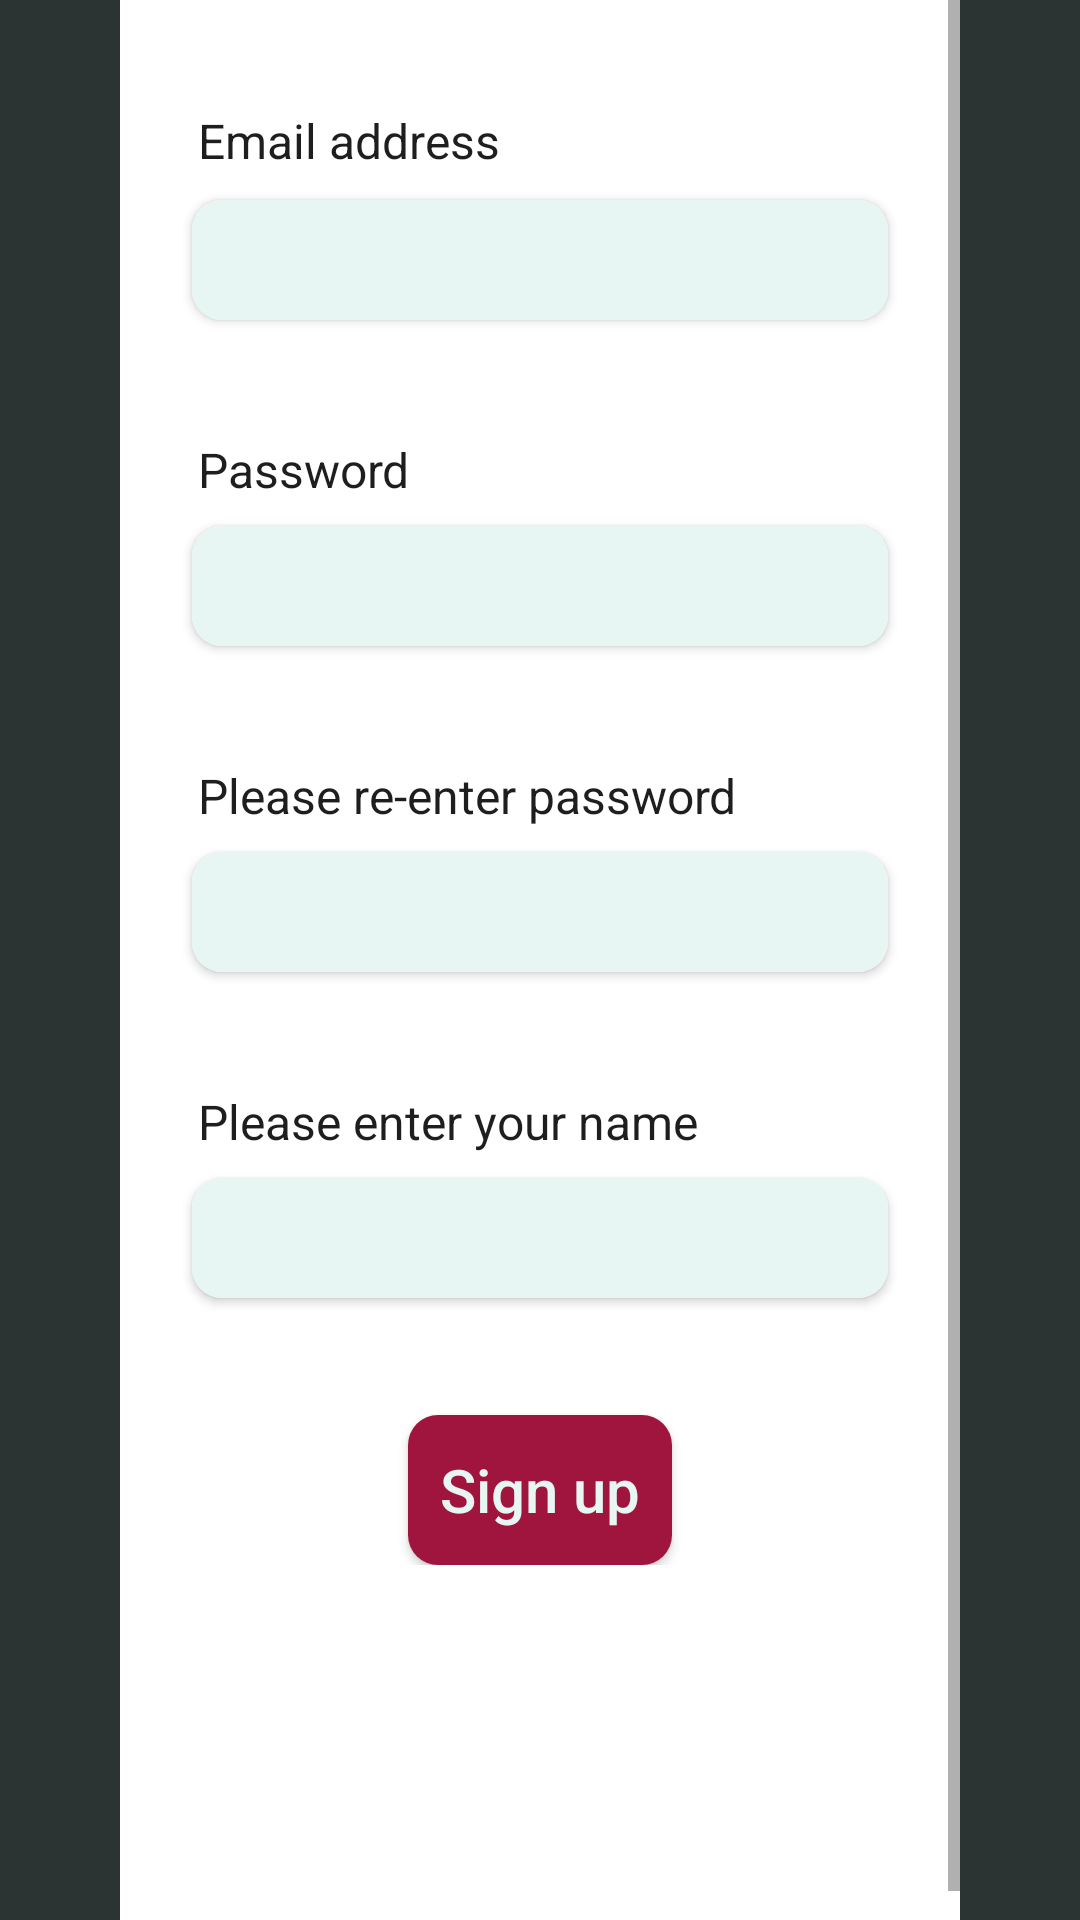

Write the Android layout XML for this screen, with the resource values it uses.
<!-- AndroidManifest.xml: application theme Theme.GymBro -->
<!-- res/layout/activity_signup.xml -->
<LinearLayout
    xmlns:android="http://schemas.android.com/apk/res/android"
    xmlns:app="http://schemas.android.com/apk/res-auto"
    xmlns:tools="http://schemas.android.com/tools"
    android:background="#FFFFFFFF"
    android:orientation="vertical"
    android:id="@+id/activity_signup"
    android:layout_width="match_parent"
    android:layout_height="match_parent"
    tools:context=".Activities.SignupActivity"
    >
    <ScrollView
        android:id="@+id/rxi1vbqdgmi"
        android:layout_width="match_parent"
        android:layout_height="wrap_content"
        android:background="#FF2C3333"
        android:paddingHorizontal="40dp"
        android:fillViewport="true">
        <LinearLayout
            android:layout_width="match_parent"
            android:layout_height="wrap_content"
            android:orientation="vertical">

            <LinearLayout
                android:id="@+id/rky6r3fqzd9l"
                android:background="@color/white"
                android:layout_width="match_parent"
                android:layout_height="wrap_content"
                android:paddingTop="16dp"
                android:paddingBottom="128dp"
                android:elevation="4dp"
                android:orientation="vertical">

                <ImageView
                    android:id="@+id/back_button_ImageView"
                    android:layout_width="wrap_content"
                    android:layout_marginBottom="20dp"
                    android:layout_height="wrap_content"
                    android:layout_marginStart="20dp"
                    android:src="@drawable/ic_back" />

                <TextView
                    android:id="@+id/rpfh9pxgva5c"
                    android:textColor="#1E1E1E"
                    android:textSize="16sp"
                    android:layout_marginBottom="9dp"
                    android:layout_marginStart="26dp"
                    android:layout_height="wrap_content"
                    android:layout_width="wrap_content"
                    android:text="Email address"
                    />
                <androidx.cardview.widget.CardView
                    android:layout_width="match_parent"
                    android:layout_height="40dp"
                    app:cardCornerRadius="10dp"
                    android:paddingVertical="15dp"
                    android:paddingHorizontal="17dp"
                    android:layout_marginBottom="39dp"
                    android:layout_marginHorizontal="24dp"
                    android:orientation="vertical">

                    <EditText
                        android:id="@+id/emailEditText"
                        android:layout_width="match_parent"
                        android:background="@color/ice_blue"
                        android:layout_height="match_parent"
                        android:ems="10"
                        android:textColorHint="@color/dark_blue"
                        android:inputType="textEmailAddress" />
                </androidx.cardview.widget.CardView>
                <TextView
                    android:id="@+id/r2utdshcp066"
                    android:textColor="#1E1E1E"
                    android:textSize="16sp"
                    android:layout_marginBottom="8dp"
                    android:layout_marginStart="26dp"
                    android:layout_height="wrap_content"
                    android:layout_width="wrap_content"
                    android:text="Password"
                    />
                <androidx.cardview.widget.CardView
                    android:layout_width="match_parent"
                    android:layout_height="40dp"
                    app:cardCornerRadius="10dp"
                    android:paddingVertical="15dp"
                    android:paddingHorizontal="17dp"
                    android:layout_marginBottom="39dp"
                    android:layout_marginHorizontal="24dp"
                    android:orientation="vertical">

                    <EditText
                        android:id="@+id/passwordTextView"
                        android:layout_width="match_parent"
                        android:background="@color/ice_blue"
                        android:layout_height="match_parent"
                        android:ems="10"
                        android:inputType="textPassword" />
                </androidx.cardview.widget.CardView>
                <TextView
                    android:id="@+id/ri564i16c6i"
                    android:textColor="#1E1E1E"
                    android:textSize="16sp"
                    android:layout_marginBottom="8dp"
                    android:layout_marginStart="26dp"
                    android:layout_height="wrap_content"
                    android:layout_width="wrap_content"
                    android:text="Please re-enter password"
                    />
                <androidx.cardview.widget.CardView
                    android:layout_width="match_parent"
                    android:layout_height="40dp"
                    app:cardCornerRadius="10dp"
                    android:paddingVertical="15dp"
                    android:paddingHorizontal="17dp"
                    android:layout_marginBottom="39dp"
                    android:layout_marginHorizontal="24dp"
                    android:orientation="vertical">

                    <EditText
                        android:id="@+id/secondPasswordTextView"
                        android:layout_width="match_parent"
                        android:background="@color/ice_blue"
                        android:layout_height="match_parent"
                        android:ems="10"
                        android:inputType="textPassword" />
                </androidx.cardview.widget.CardView>

                <TextView
                    android:textColor="#1E1E1E"
                    android:textSize="16sp"
                    android:layout_marginBottom="8dp"
                    android:layout_marginStart="26dp"
                    android:layout_height="wrap_content"
                    android:layout_width="wrap_content"
                    android:text="Please enter your name"
                    />
                <androidx.cardview.widget.CardView
                    android:layout_width="match_parent"
                    android:layout_height="40dp"
                    app:cardCornerRadius="10dp"
                    android:paddingVertical="15dp"
                    android:paddingHorizontal="17dp"
                    android:layout_marginBottom="39dp"
                    android:layout_marginHorizontal="24dp"
                    android:orientation="vertical">

                    <EditText
                        android:id="@+id/nameEditText"
                        android:layout_width="match_parent"
                        android:background="@color/ice_blue"
                        android:layout_height="match_parent"
                        android:ems="10"
                        android:inputType="text" />
                </androidx.cardview.widget.CardView>

                <androidx.appcompat.widget.AppCompatButton
                    android:id="@+id/signUpButton"
                    android:layout_width="wrap_content"
                    android:layout_gravity="center"
                    android:layout_height="50dp"
                    android:textAllCaps="false"
                    android:background="@drawable/signup_button_background"
                    android:textSize="20dp"
                    android:textColor="@color/ice_blue"
                    android:text="Sign up" />



            </LinearLayout>



        </LinearLayout>
    </ScrollView>
</LinearLayout>
<!-- resources referenced by this layout -->
<resources>
  <color name="dark_blue">#395B64</color>
  <color name="ice_blue">#E7F6F2</color>
  <color name="white">#FFFFFFFF</color>
  <!-- drawable signup_button_background (drawable) -->
  <?xml version="1.0" encoding="utf-8"?>
  <shape xmlns:android="http://schemas.android.com/apk/res/android" android:shape="rectangle" >
      <corners android:radius="10dp"/>
      <solid android:color="@color/purple_red"/>
  </shape>
  <style name="Theme.GymBro" parent="Theme.MaterialComponents.Light.NoActionBar">
          
           <item name="colorPrimary">@color/crimson</item> --&gt;
           <item name="colorPrimaryDark">@color/purple_red</item> --&gt;
           <item name="colorAccent">@color/dark_blue</item> --&gt;
      </style>
  <color name="purple_red">#A0153E</color>
  <color name="crimson">#E90808</color>
</resources>
